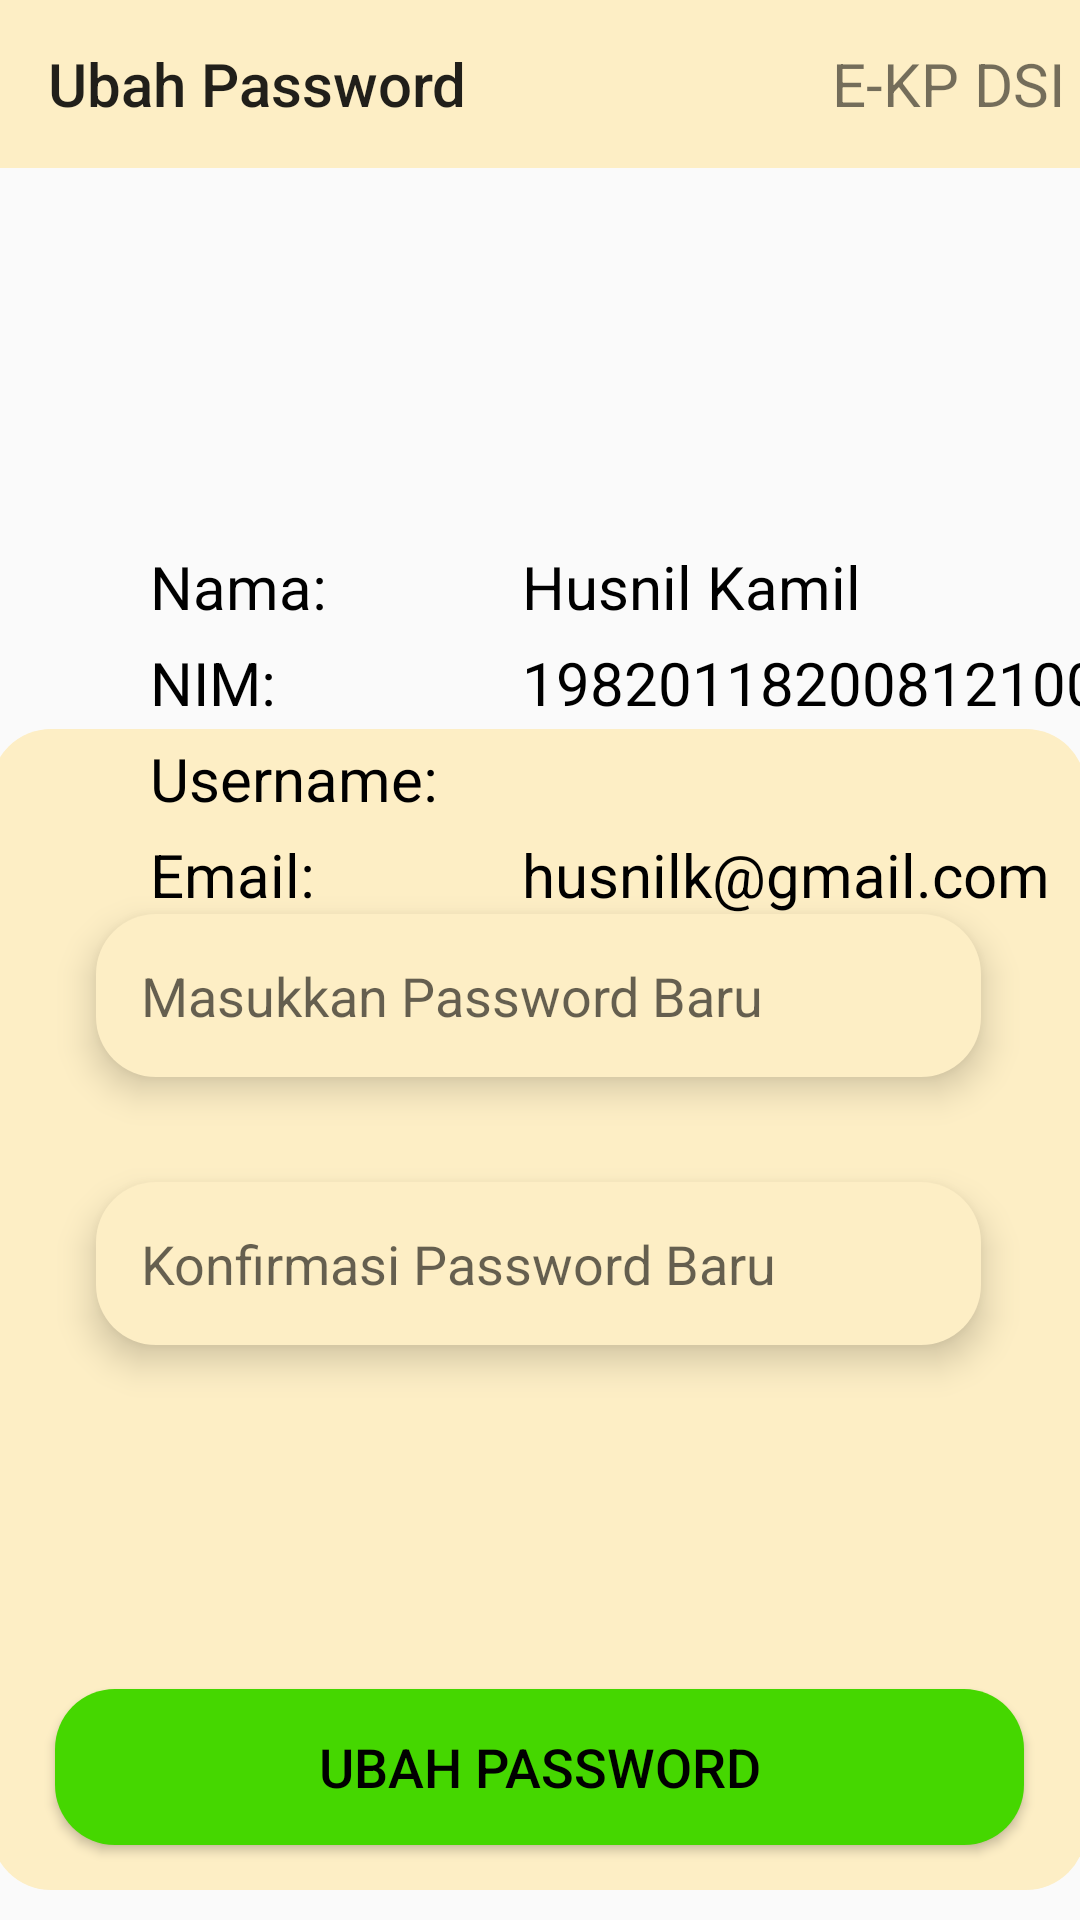

Produce the Android XML layout that renders to this screen, including the resource entries it uses.
<!-- AndroidManifest.xml: application theme Theme.EKP -->
<!-- res/layout/activity_ubah_password.xml -->
<?xml version="1.0" encoding="utf-8"?>
<androidx.constraintlayout.widget.ConstraintLayout xmlns:android="http://schemas.android.com/apk/res/android"
    xmlns:app="http://schemas.android.com/apk/res-auto"
    xmlns:tools="http://schemas.android.com/tools"
    android:layout_width="match_parent"
    android:layout_height="match_parent"
    tools:context=".ubahPassword">

    <androidx.constraintlayout.widget.ConstraintLayout
        android:layout_width="365dp"
        android:layout_height="387dp"
        android:layout_marginStart="40dp"
        android:layout_marginEnd="40dp"
        android:layout_marginBottom="10dp"
        android:background="@drawable/costum_button"
        app:layout_constraintBottom_toBottomOf="parent"
        app:layout_constraintEnd_toEndOf="parent"
        app:layout_constraintHorizontal_bias="0.512"
        app:layout_constraintStart_toStartOf="parent"
        tools:ignore="MissingConstraints">

        <EditText
            android:id="@+id/usernameET"
            android:layout_width="match_parent"
            android:layout_height="wrap_content"
            android:layout_margin="35dp"
            android:background="@drawable/edit_text_login"
            android:elevation="7dp"
            android:hint="Masukkan Password Baru"
            android:inputType="textEmailAddress"
            android:padding="15dp"
            android:textColor="@color/black"
            app:layout_constraintBottom_toBottomOf="parent"
            app:layout_constraintEnd_toEndOf="parent"
            app:layout_constraintStart_toStartOf="parent"
            app:layout_constraintTop_toTopOf="parent"
            app:layout_constraintVertical_bias="0.102" />

        <EditText
            android:id="@+id/passwordET"
            android:layout_width="match_parent"
            android:layout_height="wrap_content"
            android:layout_margin="35dp"
            android:background="@drawable/edit_text_login"
            android:elevation="7dp"
            android:hint="Konfirmasi Password Baru"
            android:inputType="textPassword"
            android:padding="15dp"
            android:textColor="@color/black"
            app:layout_constraintEnd_toEndOf="parent"
            app:layout_constraintStart_toStartOf="parent"
            app:layout_constraintTop_toBottomOf="@+id/usernameET" />

        <Button
            android:id="@+id/button9"
            android:layout_width="323dp"
            android:layout_height="52dp"
            android:layout_marginBottom="15dp"
            android:background="@drawable/costum_button"
            android:backgroundTint="@color/hijau"
            android:onClick="ke_login"
            android:text="Ubah Password"
            android:textColor="@color/black"
            android:textSize="18sp"
            app:layout_constraintBottom_toBottomOf="parent"
            app:layout_constraintEnd_toEndOf="parent"
            app:layout_constraintHorizontal_bias="0.51"
            app:layout_constraintStart_toStartOf="parent" />
    </androidx.constraintlayout.widget.ConstraintLayout>

    <com.google.android.material.appbar.AppBarLayout
        android:id="@+id/appBarLayout1"
        android:layout_width="match_parent"
        android:layout_height="wrap_content"
        android:theme="@style/Theme.EKP.AppBarOverlay"
        app:layout_constraintEnd_toEndOf="parent"
        app:layout_constraintStart_toStartOf="parent"
        app:layout_constraintTop_toTopOf="parent">

        <androidx.appcompat.widget.Toolbar
            android:id="@+id/toolbar1"
            android:layout_width="match_parent"
            android:layout_height="wrap_content"
            android:background="@color/main_kuning"
            app:popupTheme="@style/Theme.EKP.PopupOverlay"
            app:title="Ubah Password">

            <TextView
                android:layout_width="wrap_content"
                android:layout_height="wrap_content"
                android:layout_gravity="end"
                android:layout_marginRight="5dp"
                android:text="E-KP DSI"
                android:textSize="20sp"/>
        </androidx.appcompat.widget.Toolbar>

    </com.google.android.material.appbar.AppBarLayout>

    <ImageView
        android:id="@+id/imageView3"
        android:layout_width="130dp"
        android:layout_height="90dp"
        android:layout_marginTop="16dp"
        app:layout_constraintEnd_toEndOf="parent"
        app:layout_constraintHorizontal_bias="0.498"
        app:layout_constraintStart_toStartOf="parent"
        app:layout_constraintTop_toBottomOf="@+id/appBarLayout1"
        app:srcCompat="@drawable/ic_mahasiswa" />

    <TextView
        android:id="@+id/textHeadingNama"
        android:layout_width="wrap_content"
        android:layout_height="wrap_content"
        android:layout_marginStart="65dp"
        android:text="Husnil Kamil"
        android:textColor="@color/black"
        android:textSize="20sp"
        app:layout_constraintStart_toEndOf="@+id/textView28"
        app:layout_constraintTop_toTopOf="@+id/textView28"
        tools:ignore="MissingConstraints" />

    <TextView
        android:id="@+id/textHeadingNim"
        android:layout_width="wrap_content"
        android:layout_height="wrap_content"
        android:text="198201182008121002"
        android:textColor="@color/black"
        android:textSize="20sp"
        app:layout_constraintStart_toStartOf="@+id/textHeadingNama"
        app:layout_constraintTop_toTopOf="@+id/textView31"
        tools:ignore="MissingConstraints" />

    <TextView
        android:id="@+id/textView28"
        android:layout_width="wrap_content"
        android:layout_height="wrap_content"
        android:layout_marginStart="50dp"
        android:layout_marginTop="20dp"
        android:text="Nama:"
        android:textColor="@color/black"
        android:textSize="20sp"
        app:layout_constraintStart_toStartOf="parent"
        app:layout_constraintTop_toBottomOf="@+id/imageView3" />

    <TextView
        android:id="@+id/textView31"
        android:layout_width="wrap_content"
        android:layout_height="wrap_content"
        android:layout_marginTop="5dp"
        android:text="NIM:"
        android:textColor="@color/black"
        android:textSize="20sp"
        app:layout_constraintStart_toStartOf="@+id/textView28"
        app:layout_constraintTop_toBottomOf="@+id/textView28" />

    <TextView
        android:id="@+id/textView32"
        android:layout_width="wrap_content"
        android:layout_height="wrap_content"
        android:layout_marginTop="5dp"
        android:text="Username:"
        android:textColor="@color/black"
        android:textSize="20sp"
        app:layout_constraintStart_toStartOf="@+id/textView31"
        app:layout_constraintTop_toBottomOf="@+id/textView31" />

    <TextView
        android:id="@+id/textView34"
        android:layout_width="wrap_content"
        android:layout_height="wrap_content"
        android:layout_marginTop="5dp"
        android:text="Email:"
        android:textColor="@color/black"
        android:textSize="20sp"
        app:layout_constraintStart_toStartOf="@+id/textView32"
        app:layout_constraintTop_toBottomOf="@+id/textView32" />

    <TextView
        android:id="@+id/textView33"
        android:layout_width="wrap_content"
        android:layout_height="wrap_content"
        android:text=" "
        android:textColor="@color/black"
        android:textSize="20sp"
        app:layout_constraintStart_toStartOf="@+id/textHeadingNim"
        app:layout_constraintTop_toTopOf="@+id/textView32" />

    <TextView
        android:id="@+id/textView35"
        android:layout_width="wrap_content"
        android:layout_height="wrap_content"
        android:text="husnilk@gmail.com"
        android:textColor="@color/black"
        android:textSize="20sp"
        app:layout_constraintStart_toStartOf="@+id/textView33"
        app:layout_constraintTop_toTopOf="@+id/textView34" />
</androidx.constraintlayout.widget.ConstraintLayout>
<!-- resources referenced by this layout -->
<resources>
  <color name="black">#FF000000</color>
  <color name="hijau">#45D700</color>
  <color name="main_kuning">#FDEEC5</color>
  <!-- drawable costum_button (drawable) -->
  <?xml version="1.0" encoding="utf-8"?>
  <shape xmlns:android="http://schemas.android.com/apk/res/android">
      <solid android:color="#FDEEC5"/>
      <corners android:radius="20dp"/>
  </shape>
  <!-- drawable edit_text_login (drawable) -->
  <?xml version="1.0" encoding="utf-8"?>
  <shape xmlns:android="http://schemas.android.com/apk/res/android">
      <corners android:radius="20dp"/>
      <size android:height="40dp"/>
      <solid android:color="#FDEEC5"/>
  </shape>
  <style name="Theme.EKP.AppBarOverlay" parent="ThemeOverlay.AppCompat.Light" />
  <style name="Theme.EKP.PopupOverlay" parent="ThemeOverlay.AppCompat.Light" />
  <style name="Theme.EKP" parent="Theme.AppCompat.Light.NoActionBar">
          
          <item name="colorPrimary">@color/purple_500</item>
          <item name="colorPrimaryVariant">@color/purple_700</item>
          <item name="colorOnPrimary">@color/white</item>
          
          <item name="colorSecondary">@color/teal_200</item>
          <item name="colorSecondaryVariant">@color/teal_700</item>
          <item name="colorOnSecondary">@color/black</item>
          
          <item name="android:statusBarColor" tools:targetApi="l">?attr/colorPrimaryVariant</item>
          
      </style>
  <color name="purple_500">#FF6200EE</color>
  <color name="purple_700">#FF3700B3</color>
  <color name="white">#FFFFFFFF</color>
  <color name="teal_200">#FF03DAC5</color>
  <color name="teal_700">#FF018786</color>
</resources>
